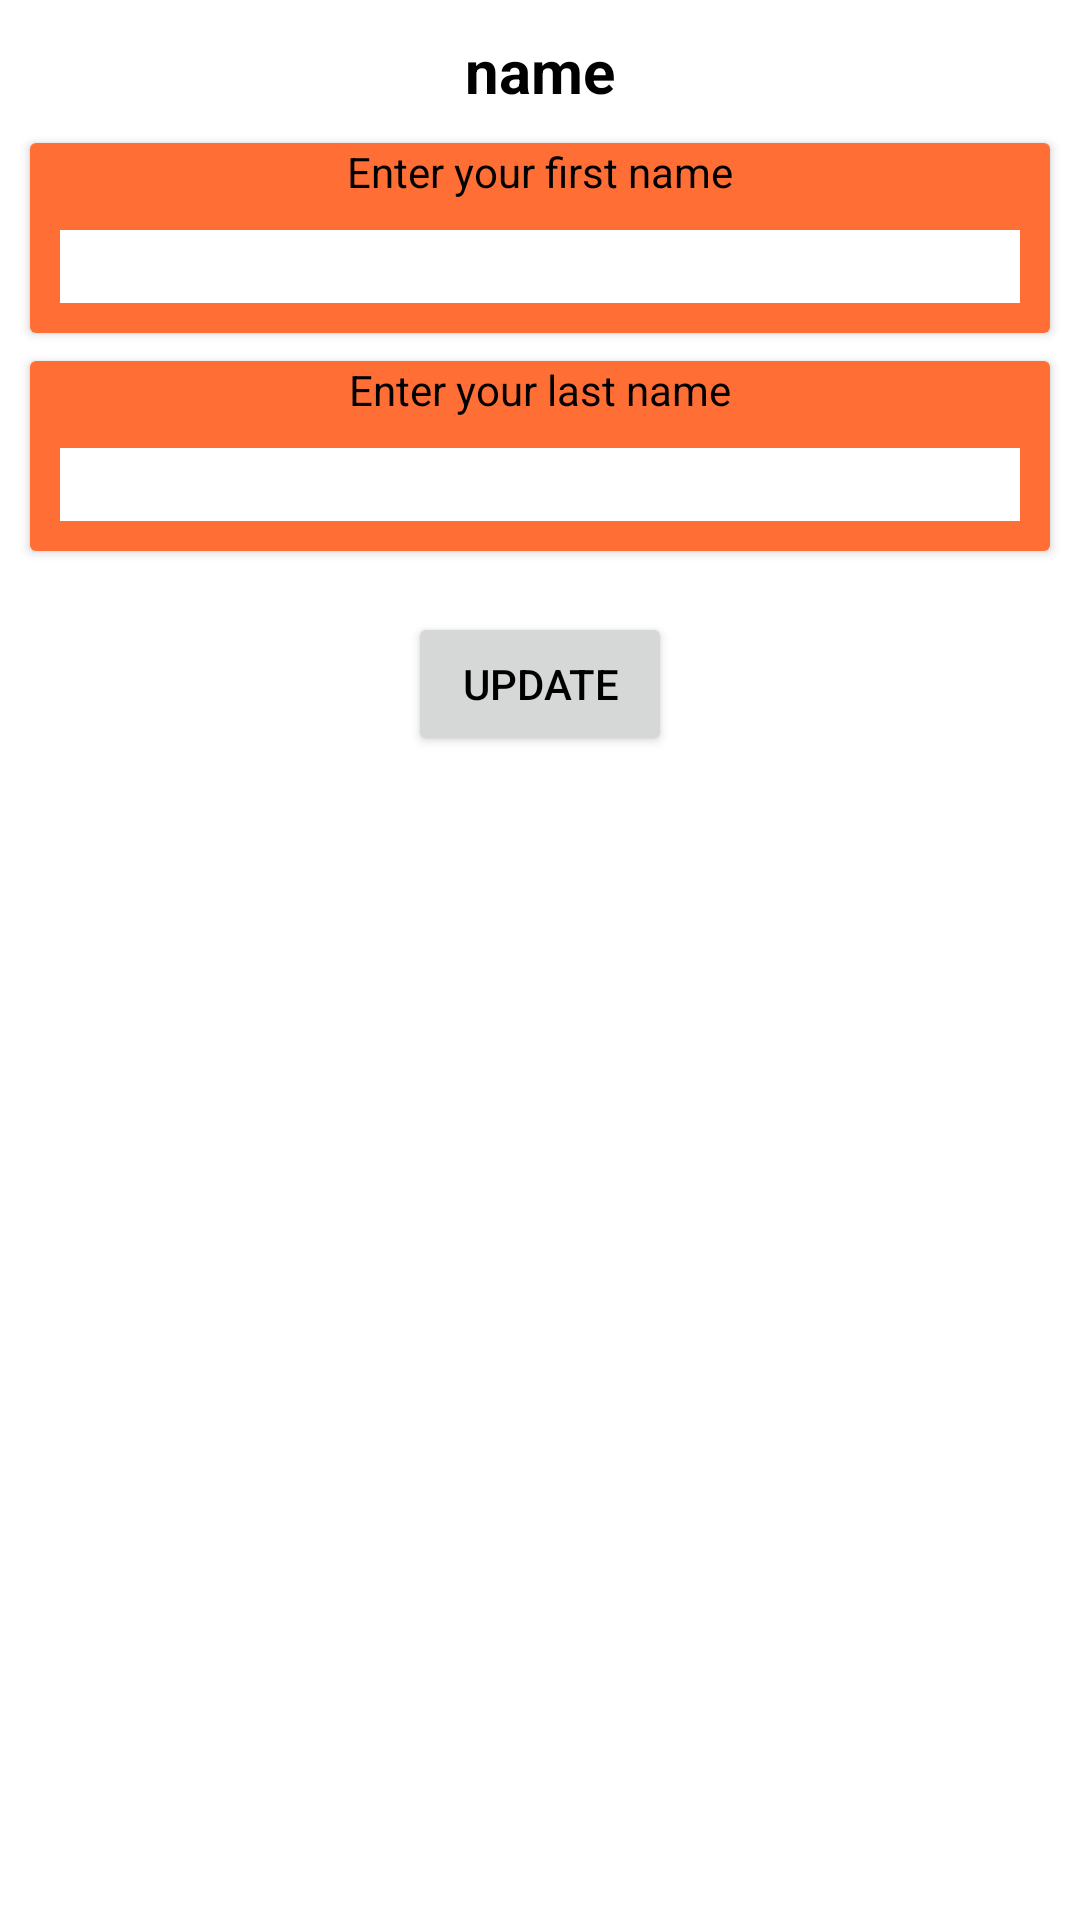

Produce the Android XML layout that renders to this screen, including the resource entries it uses.
<!-- AndroidManifest.xml: application theme Theme.NutechWallet -->
<!-- res/layout/activity_update_profile.xml -->
<?xml version="1.0" encoding="utf-8"?>
<layout xmlns:android="http://schemas.android.com/apk/res/android"
    xmlns:app="http://schemas.android.com/apk/res-auto"
    xmlns:tools="http://schemas.android.com/tools">

    <data>
        <variable
            name="viewmodel"
            type="com.fourrunstudios.nutechwallet.viewmodels.UpdateProfileActivityViewModel" />
    </data>

    <androidx.constraintlayout.widget.ConstraintLayout
        android:layout_width="match_parent"
        android:layout_height="match_parent"
        tools:context=".activities.UpdateProfileActivity">

        <TextView
            android:id="@+id/update_name_textview"
            android:layout_width="wrap_content"
            android:layout_height="wrap_content"
            android:text="@string/name"
            android:textStyle="bold"
            android:textSize="20sp"
            android:layout_marginTop="10dp"
            app:layout_constraintLeft_toLeftOf="parent"
            app:layout_constraintRight_toRightOf="parent"
            app:layout_constraintTop_toTopOf="parent"
            />

        <androidx.cardview.widget.CardView
            android:id="@+id/firstname_cardview"
            android:layout_width="match_parent"
            android:layout_height="wrap_content"
            android:layout_marginHorizontal="10dp"
            app:layout_constraintLeft_toLeftOf="parent"
            app:layout_constraintRight_toRightOf="parent"
            app:layout_constraintTop_toBottomOf="@id/update_name_textview"
            app:layout_constraintBottom_toBottomOf="parent"
            app:layout_constraintVertical_bias="0.02">
            <LinearLayout
                android:layout_width="match_parent"
                android:layout_height="wrap_content"
                android:background="?android:attr/colorPrimary"
                android:orientation="vertical"
                android:gravity="center">
                <TextView
                    android:layout_width="wrap_content"
                    android:layout_height="wrap_content"
                    android:text="@string/enter_your_first_name"
                    />
                <EditText
                    android:id="@+id/update_firstname"
                    android:layout_width="match_parent"
                    android:layout_height="wrap_content"
                    android:layout_margin="10dp"
                    android:background="?attr/editTextMenu"
                    android:gravity="center"
                    android:inputType="textPersonName"
                    android:maxLength="10"
                    android:nextFocusDown="@id/update_lastname"

                    />
            </LinearLayout>
        </androidx.cardview.widget.CardView>

        <androidx.cardview.widget.CardView
            android:id="@+id/lastname_cardview"
            android:layout_width="match_parent"
            android:layout_height="wrap_content"
            android:layout_marginHorizontal="10dp"
            app:layout_constraintLeft_toLeftOf="parent"
            app:layout_constraintRight_toRightOf="parent"
            app:layout_constraintTop_toBottomOf="@id/firstname_cardview"
            app:layout_constraintBottom_toBottomOf="parent"
            app:layout_constraintVertical_bias="0.02"
            >

            <LinearLayout
                android:layout_width="match_parent"
                android:layout_height="wrap_content"
                android:background="?android:attr/colorPrimary"
                android:orientation="vertical"
                android:gravity="center">
                <TextView
                    android:layout_width="wrap_content"
                    android:layout_height="wrap_content"
                    android:text="@string/enter_your_last_name"
                    />
                <EditText
                    android:id="@+id/update_lastname"
                    android:layout_width="match_parent"
                    android:layout_height="wrap_content"
                    android:layout_margin="10dp"
                    android:background="?attr/editTextMenu"
                    android:gravity="center"
                    android:inputType="textPersonName"
                    android:maxLength="10"
                    android:nextFocusDown="@id/update_button"
                    />
            </LinearLayout>
        </androidx.cardview.widget.CardView>

        <Button
            android:id="@+id/update_button"
            android:layout_width="wrap_content"
            android:layout_height="wrap_content"
            android:text="@string/update"
            app:layout_constraintLeft_toLeftOf="parent"
            app:layout_constraintRight_toRightOf="parent"
            app:layout_constraintTop_toBottomOf="@id/lastname_cardview"
            app:layout_constraintBottom_toBottomOf="parent"
            app:layout_constraintVertical_bias="0.05"/>
    </androidx.constraintlayout.widget.ConstraintLayout>
</layout>
<!-- resources referenced by this layout -->
<resources>
  <string name="enter_your_first_name">Enter your first name</string>
  <string name="enter_your_last_name">Enter your last name</string>
  <string name="name">name</string>
  <string name="update">Update</string>
  <style name="Theme.NutechWallet" parent="Theme.MaterialComponents.DayNight.NoActionBar">
          
          <item name="colorPrimary">@color/dark_orange</item>
          <item name="colorPrimaryVariant">@color/purple_700</item>
          <item name="colorOnPrimary">@color/white</item>
          
          <item name="colorSecondary">@color/teal_200</item>
          <item name="colorSecondaryVariant">@color/teal_700</item>
          <item name="colorOnSecondary">@color/black</item>
          
          <item name="android:statusBarColor" tools:targetApi="l">?attr/colorPrimaryVariant</item>
          
          <item name="android:textColor">@color/black</item>
          <item name="loginEditText">@color/orange</item>
          <item name="loginBackground">@color/white</item>
          <item name="editTextMenu">@color/white</item>
          <item name="gradient_start">@color/gradient_start_light</item>
          <item name="gradient_end">@color/gradient_end_light</item>
  
      </style>
  <color name="dark_orange">#FF6E34</color>
  <color name="purple_700">#FF3700B3</color>
  <color name="white">#FFFFFFFF</color>
  <color name="teal_200">#FF03DAC5</color>
  <color name="teal_700">#FF018786</color>
  <color name="black">#FF000000</color>
  <color name="orange">#FF854C</color>
  <color name="gradient_start_light">#FF9767</color>
  <color name="gradient_end_light">#FF672B</color>
</resources>
